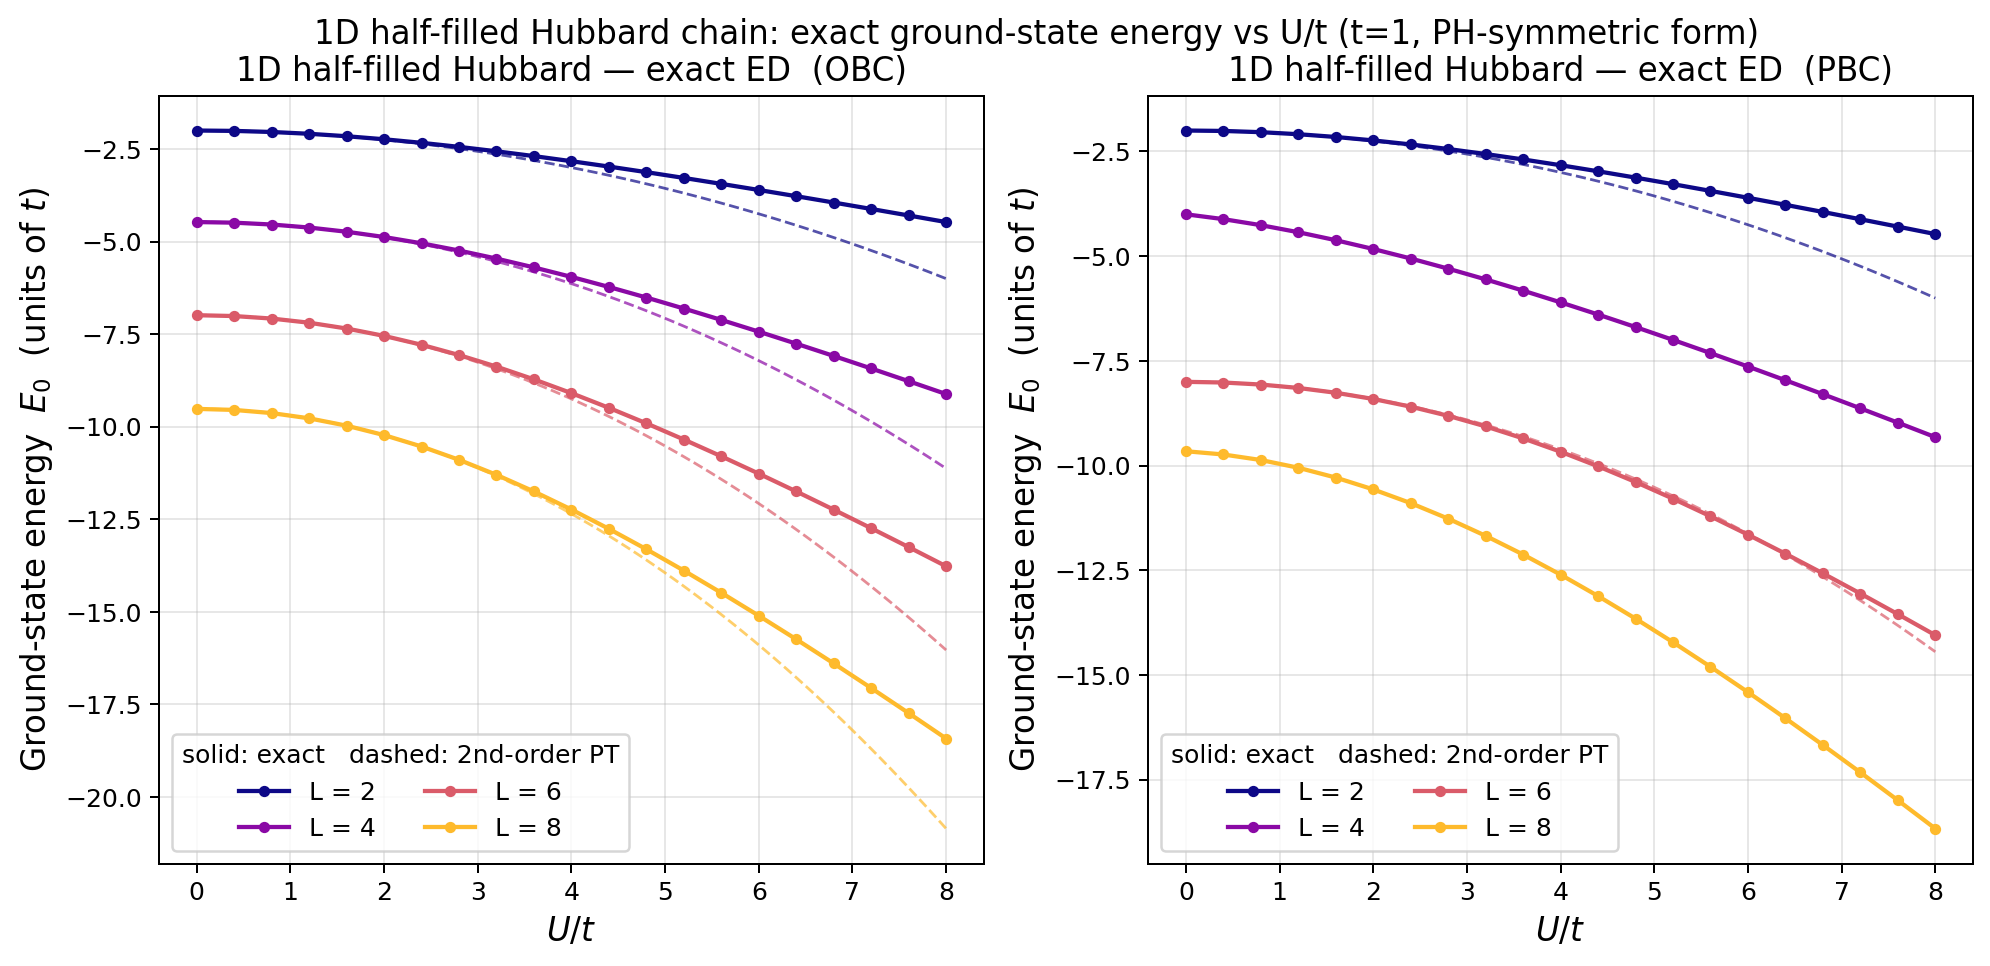

Data behind this chart, as committed beside it:
BC, L, U_over_t, E0_exact
OBC, 2, 0.0000, -2
OBC, 2, 0.4000, -2.01
OBC, 2, 0.8000, -2.04
OBC, 2, 1.2, -2.088
OBC, 2, 1.6, -2.154
OBC, 2, 2, -2.236
OBC, 2, 2.4, -2.332
OBC, 2, 2.8, -2.441
OBC, 2, 3.2, -2.561
OBC, 2, 3.6, -2.691
OBC, 2, 4, -2.828
OBC, 2, 4.4, -2.973
OBC, 2, 4.8, -3.124
OBC, 2, 5.2, -3.28
OBC, 2, 5.6, -3.441
OBC, 2, 6, -3.606
OBC, 2, 6.4, -3.774
OBC, 2, 6.8, -3.945
OBC, 2, 7.2, -4.118
OBC, 2, 7.6, -4.294
OBC, 2, 8, -4.472
OBC, 4, 0.0000, -4.472
OBC, 4, 0.4000, -4.489
OBC, 4, 0.8000, -4.538
OBC, 4, 1.2, -4.62
OBC, 4, 1.6, -4.733
OBC, 4, 2, -4.876
OBC, 4, 2.4, -5.046
OBC, 4, 2.8, -5.241
OBC, 4, 3.2, -5.459
OBC, 4, 3.6, -5.697
OBC, 4, 4, -5.953
OBC, 4, 4.4, -6.225
OBC, 4, 4.8, -6.51
OBC, 4, 5.2, -6.807
OBC, 4, 5.6, -7.115
OBC, 4, 6, -7.432
OBC, 4, 6.4, -7.757
OBC, 4, 6.8, -8.088
OBC, 4, 7.2, -8.426
OBC, 4, 7.6, -8.769
OBC, 4, 8, -9.117
OBC, 6, 0.0000, -6.988
OBC, 6, 0.4000, -7.011
OBC, 6, 0.8000, -7.078
OBC, 6, 1.2, -7.191
OBC, 6, 1.6, -7.347
OBC, 6, 2, -7.546
OBC, 6, 2.4, -7.786
OBC, 6, 2.8, -8.064
OBC, 6, 3.2, -8.377
OBC, 6, 3.6, -8.721
OBC, 6, 4, -9.093
OBC, 6, 4.4, -9.489
OBC, 6, 4.8, -9.908
OBC, 6, 5.2, -10.34
OBC, 6, 5.6, -10.8
OBC, 6, 6, -11.27
OBC, 6, 6.4, -11.75
OBC, 6, 6.8, -12.24
... 108 more rows
